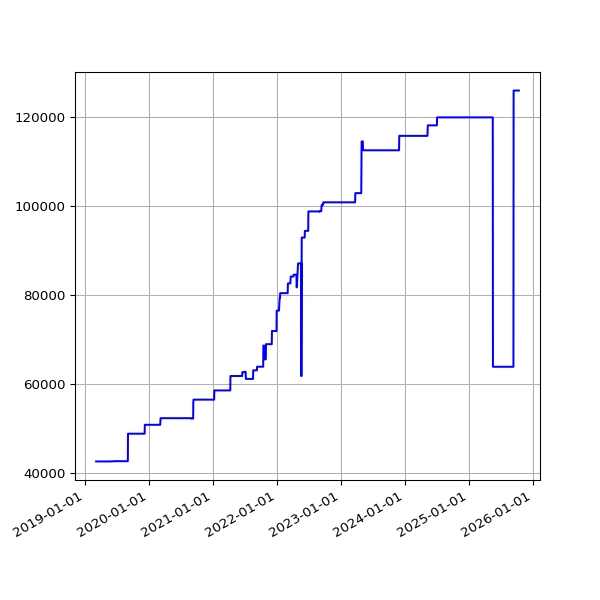

The data file committed next to this chart (first rows):
date, value
2019-03-04 07:01:27 +0000, 42523
2019-03-07 07:15:07 +0000, 42523
2019-03-10 06:41:23 +0000, 42523
2019-03-13 06:35:04 +0000, 42523
2019-03-16 06:34:51 +0000, 42523
2019-03-19 06:42:23 +0000, 42523
2019-03-22 06:58:13 +0000, 42523
2019-03-25 06:50:58 +0000, 42523
2019-03-28 07:47:59 +0000, 42523
2019-04-01 07:40:45 +0100, 42523
2019-04-04 06:42:25 +0100, 42523
2019-04-07 06:51:48 +0100, 42523
2019-04-10 06:56:15 +0100, 42523
2019-04-16 11:24:05 +0100, 42523
2019-04-19 07:16:50 +0100, 42523
2019-04-22 07:00:26 +0100, 42523
2019-05-01 07:20:31 +0100, 42523
2019-05-04 07:15:27 +0100, 42523
2019-05-07 07:29:37 +0100, 42523
2019-05-10 07:10:29 +0100, 42523
2019-05-13 07:01:24 +0100, 42523
2019-05-16 07:14:22 +0100, 42523
2019-05-19 06:46:07 +0100, 42523
2019-06-13 07:03:22 +0100, 42580
2019-06-16 06:39:01 +0100, 42580
2019-06-19 06:09:05 +0100, 42580
2019-06-22 06:26:55 +0100, 42580
2019-06-25 06:11:17 +0100, 42580
2019-07-01 06:48:57 +0100, 42580
2019-07-04 07:07:36 +0100, 42580
2019-07-07 06:57:19 +0100, 42580
2019-07-10 06:59:56 +0100, 42580
2019-07-13 07:03:15 +0100, 42580
2019-07-16 06:54:44 +0100, 42580
2019-07-19 07:03:46 +0100, 42580
2019-07-22 07:26:34 +0100, 42580
2019-07-25 07:25:18 +0100, 42580
2019-07-28 08:06:14 +0100, 42580
2019-07-31 06:33:09 +0100, 42580
2019-08-01 07:04:31 +0100, 42580
2019-08-02 06:25:51 +0100, 42580
2019-08-03 06:23:45 +0100, 42580
2019-08-04 07:18:53 +0100, 42580
2019-08-05 06:13:25 +0100, 42580
2019-08-06 06:32:26 +0100, 42580
2019-08-07 06:38:59 +0100, 42580
2019-08-08 07:16:43 +0100, 42580
2019-08-09 06:20:39 +0100, 42580
2019-08-10 06:22:40 +0100, 42580
2019-08-11 07:18:29 +0100, 42580
2019-08-12 06:37:47 +0100, 42580
2019-08-13 08:02:12 +0100, 42580
2019-08-14 07:07:20 +0100, 42580
2019-08-15 06:48:04 +0100, 42580
2019-08-16 07:13:46 +0100, 42580
2019-08-17 06:01:35 +0100, 42580
2019-08-18 06:19:27 +0100, 42580
2019-08-19 07:12:43 +0100, 42580
2019-08-20 06:47:37 +0100, 42580
2019-08-21 06:59:05 +0100, 42580
... 1,752 more rows
